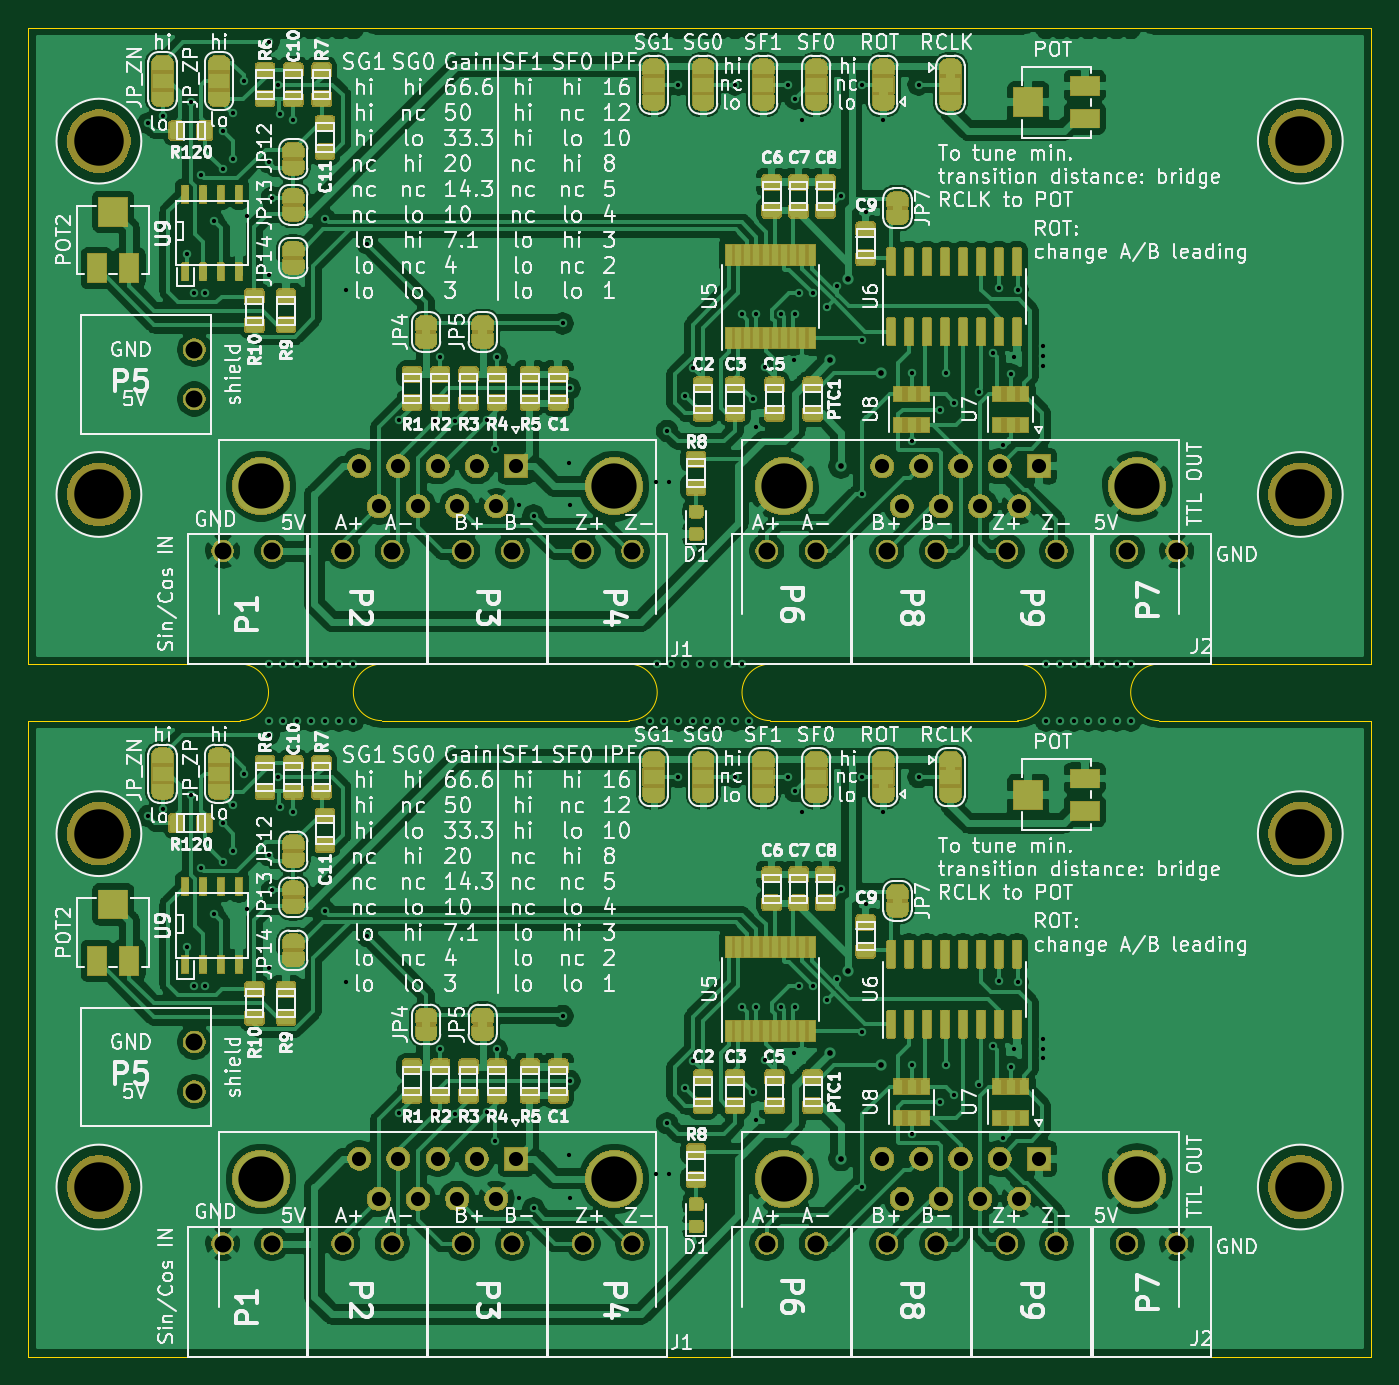
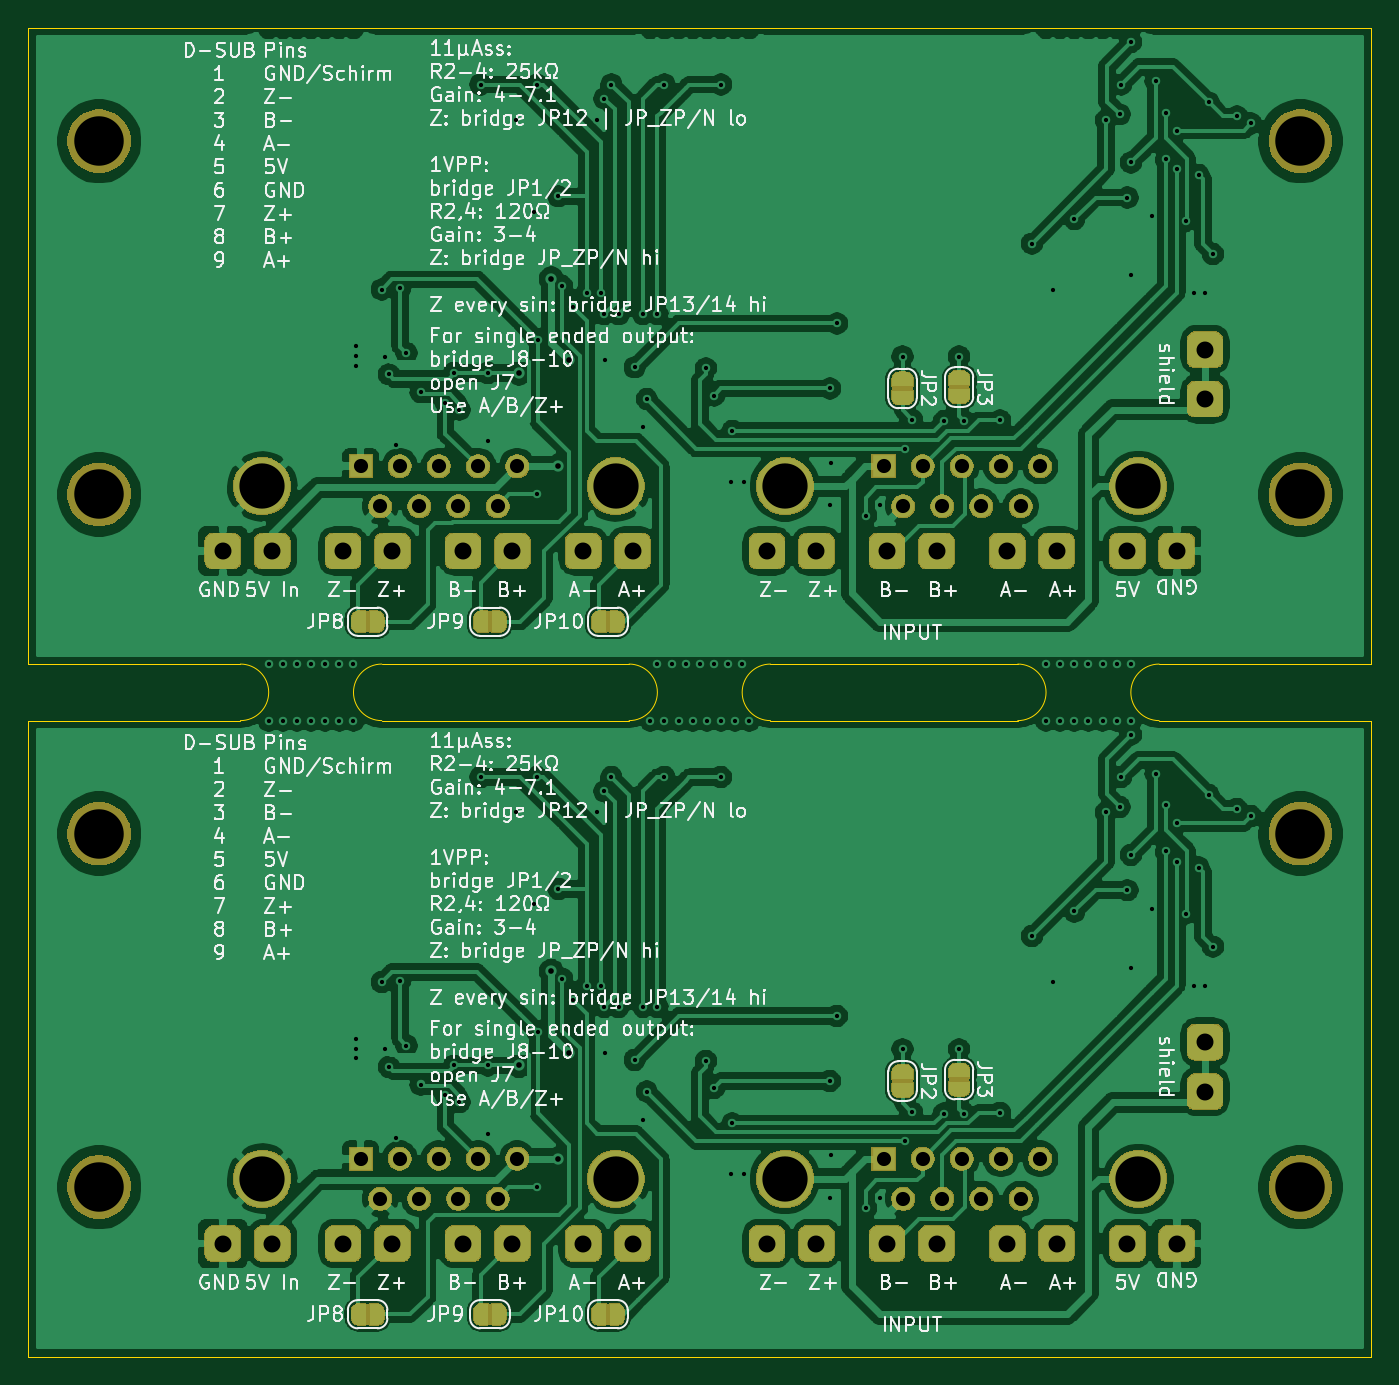
Circuit board: 10 layer files. Board 95.0 x 94.0 mm.
- bottom_copper: ICHaus-B_Cu.gbl (363085 bytes)
- bottom_mask: ICHaus-B_Mask.gbs (113304 bytes)
- paste: ICHaus-B_Paste.gbp (498 bytes)
- bottom_silk: ICHaus-B_SilkS.gbo (134713 bytes)
- outline: ICHaus-Edge_Cuts.gm1 (1546 bytes)
- top_copper: ICHaus-F_Cu.gtl (686984 bytes)
- top_mask: ICHaus-F_Mask.gts (317427 bytes)
- paste: ICHaus-F_Paste.gtp (236472 bytes)
- top_silk: ICHaus-F_SilkS.gto (252193 bytes)
- drill: ICHaus.drl (4500 bytes)

=== bottom_copper: ICHaus-B_Cu.gbl (363085 bytes, source omitted) ===
=== bottom_mask: ICHaus-B_Mask.gbs (113304 bytes, source omitted) ===
=== paste: ICHaus-B_Paste.gbp ===
G04 #@! TF.GenerationSoftware,KiCad,Pcbnew,(5.1.5)-3*
G04 #@! TF.CreationDate,2020-05-13T10:59:29+02:00*
G04 #@! TF.ProjectId,ICHaus,49434861-7573-42e6-9b69-6361645f7063,rev?*
G04 #@! TF.SameCoordinates,PX6422c40PYa6e49c0*
G04 #@! TF.FileFunction,Paste,Bot*
G04 #@! TF.FilePolarity,Positive*
%FSLAX46Y46*%
G04 Gerber Fmt 4.6, Leading zero omitted, Abs format (unit mm)*
G04 Created by KiCad (PCBNEW (5.1.5)-3) date 2020-05-13 10:59:29*
%MOMM*%
%LPD*%
G04 APERTURE LIST*
G04 APERTURE END LIST*
M02*

=== bottom_silk: ICHaus-B_SilkS.gbo (134713 bytes, source omitted) ===
=== outline: ICHaus-Edge_Cuts.gm1 ===
G04 #@! TF.GenerationSoftware,KiCad,Pcbnew,(5.1.5)-3*
G04 #@! TF.CreationDate,2020-05-13T10:59:29+02:00*
G04 #@! TF.ProjectId,ICHaus,49434861-7573-42e6-9b69-6361645f7063,rev?*
G04 #@! TF.SameCoordinates,PX6422c40PYa6e49c0*
G04 #@! TF.FileFunction,Profile,NP*
%FSLAX46Y46*%
G04 Gerber Fmt 4.6, Leading zero omitted, Abs format (unit mm)*
G04 Created by KiCad (PCBNEW (5.1.5)-3) date 2020-05-13 10:59:29*
%MOMM*%
%LPD*%
G04 APERTURE LIST*
%ADD10C,0.050000*%
G04 APERTURE END LIST*
D10*
X-75000000Y45000000D02*
X-90000000Y45000000D01*
X-47500000Y45000000D02*
X-65000000Y45000000D01*
X-20000000Y45000000D02*
X-37500000Y45000000D01*
X5000000Y45000000D02*
X-10000000Y45000000D01*
X-75000000Y49000000D02*
X-90000000Y49000000D01*
X-47500000Y49000000D02*
X-65000000Y49000000D01*
X-20000000Y49000000D02*
X-37500000Y49000000D01*
X-10000000Y49000000D02*
X5000000Y49000000D01*
X5000000Y94000000D02*
X5000000Y49000000D01*
X-37500000Y45000000D02*
G75*
G02X-37500000Y49000000I0J2000000D01*
G01*
X-47500000Y49000000D02*
G75*
G02X-47500000Y45000000I0J-2000000D01*
G01*
X-10000000Y45000000D02*
G75*
G02X-10000000Y49000000I0J2000000D01*
G01*
X-20000000Y49000000D02*
G75*
G02X-20000000Y45000000I0J-2000000D01*
G01*
X-75000000Y49000000D02*
G75*
G02X-75000000Y45000000I0J-2000000D01*
G01*
X-65000000Y45000000D02*
G75*
G02X-65000000Y49000000I0J2000000D01*
G01*
X-90000000Y49000000D02*
X-90000000Y94000000D01*
X-90000000Y94000000D02*
X5000000Y94000000D01*
X5000000Y0D02*
X-90000000Y0D01*
X5000000Y45000000D02*
X5000000Y0D01*
X-90000000Y0D02*
X-90000000Y45000000D01*
M02*

=== top_copper: ICHaus-F_Cu.gtl (686984 bytes, source omitted) ===
=== top_mask: ICHaus-F_Mask.gts (317427 bytes, source omitted) ===
=== paste: ICHaus-F_Paste.gtp (236472 bytes, source omitted) ===
=== top_silk: ICHaus-F_SilkS.gto (252193 bytes, source omitted) ===
=== drill: ICHaus.drl ===
M48
; DRILL file {KiCad (5.1.5)-3} date 13.05.2020 10:59:31
; FORMAT={3:3/ absolute / metric / suppress leading zeros}
; #@! TF.CreationDate,2020-05-13T10:59:31+02:00
; #@! TF.GenerationSoftware,Kicad,Pcbnew,(5.1.5)-3
FMAT,2
METRIC,TZ
T1C0.300
T2C0.400
T3C1.000
T4C1.200
T5C3.200
T6C3.500
%
G90
G05
T1
X-81500Y87250
X-81500Y38250
X-80500Y87750
X-80500Y38750
X-78800Y78000
X-78800Y29000
X-78500Y88750
X-78500Y39750
X-78250Y75250
X-78250Y26250
X-77800Y83600
X-77800Y34600
X-77500Y75250
X-77500Y26250
X-76875Y80350
X-76875Y31350
X-76250Y86750
X-76250Y84000
X-76250Y37750
X-76250Y35000
X-75500Y88000
X-75500Y84750
X-75500Y39000
X-75500Y35750
X-74750Y90250
X-74750Y41250
X-74500Y80700
X-74500Y31700
X-73000Y93000
X-73000Y84500
X-73000Y76500
X-73000Y49000
X-73000Y45000
X-73000Y44000
X-73000Y35500
X-73000Y27500
X-72750Y82000
X-72750Y33000
X-72300Y90000
X-72300Y41000
X-72200Y87900
X-72200Y38900
X-72000Y49000
X-72000Y45000
X-71250Y87500
X-71250Y38500
X-71000Y49000
X-71000Y45000
X-70000Y49000
X-70000Y45000
X-69000Y80500
X-69000Y49000
X-69000Y45000
X-69000Y31500
X-68000Y49000
X-68000Y45000
X-67500Y75500
X-67500Y26500
X-67000Y49000
X-67000Y45000
X-66000Y78750
X-66000Y29750
X-63750Y66250
X-63750Y17250
X-61200Y66200
X-61200Y17200
X-60850Y70750
X-60850Y21750
X-59785Y66200
X-59785Y17200
X-57525Y66275
X-57525Y17275
X-57000Y64250
X-57000Y15250
X-56850Y70750
X-56850Y21750
X-55250Y60250
X-55250Y11250
X-54250Y59500
X-54250Y10500
X-52200Y73100
X-52200Y24100
X-51750Y63250
X-51750Y14250
X-51700Y68500
X-51700Y60250
X-51700Y19500
X-51700Y11250
X-46000Y45000
X-45600Y61900
X-45600Y12900
X-45500Y49000
X-45000Y45000
X-44800Y65500
X-44800Y16500
X-44700Y61900
X-44700Y12900
X-44500Y49000
X-44000Y90000
X-44000Y45000
X-44000Y41000
X-43500Y68000
X-43500Y49000
X-43500Y19000
X-43000Y45000
X-42933Y69933
X-42933Y20933
X-42500Y49000
X-42000Y45000
X-41500Y49000
X-41000Y45000
X-40500Y49000
X-40000Y90000
X-40000Y45000
X-40000Y41000
X-39500Y73750
X-39500Y49000
X-39500Y24750
X-39000Y45000
X-38750Y67750
X-38750Y18750
X-38500Y73750
X-38500Y65750
X-38500Y24750
X-38500Y16750
X-37900Y70000
X-37900Y21000
X-36750Y73750
X-36750Y24750
X-36250Y90000
X-36250Y41000
X-35800Y70500
X-35800Y21500
X-35750Y89000
X-35750Y73750
X-35750Y40000
X-35750Y24750
X-35500Y75250
X-35500Y26250
X-35250Y87500
X-35250Y38500
X-34500Y75250
X-34500Y26250
X-33500Y74250
X-33500Y25250
X-32750Y75750
X-32750Y26750
X-32500Y82100
X-32500Y33100
X-31021Y71951
X-31021Y22951
X-31000Y90000
X-31000Y61000
X-31000Y41000
X-31000Y12000
X-30750Y81000
X-30750Y32000
X-29500Y87500
X-29500Y38500
X-27500Y69600
X-27500Y64750
X-27500Y20600
X-27500Y15750
X-27000Y90000
X-27000Y41000
X-25500Y67000
X-25500Y18000
X-25100Y69600
X-25100Y20600
X-24500Y67500
X-24500Y18500
X-22754Y68254
X-22754Y19254
X-21750Y71000
X-21750Y22000
X-21300Y75600
X-21300Y26600
X-21000Y64500
X-21000Y15500
X-20500Y69500
X-20500Y20500
X-20250Y70750
X-20250Y21750
X-20000Y75500
X-20000Y26500
X-18200Y71500
X-18200Y70800
X-18200Y70100
X-18200Y22500
X-18200Y21800
X-18200Y21100
X-18000Y49000
X-18000Y45000
X-17000Y49000
X-17000Y45000
X-16000Y49000
X-16000Y45000
X-15000Y49000
X-15000Y45000
X-14000Y49000
X-14000Y45000
X-13000Y49000
X-13000Y45000
X-12000Y49000
X-12000Y45000
T2
X-33250Y70500
X-33250Y21500
X-32500Y63000
X-32500Y14000
X-32000Y76250
X-32000Y27250
X-29700Y69600
X-29700Y20600
T3
X-66580Y14000
X-65195Y11160
X-63810Y14000
X-62425Y11160
X-61040Y14000
X-59655Y11160
X-58270Y14000
X-56885Y11160
X-55500Y14000
X-29580Y63000
X-28195Y60160
X-26810Y63000
X-25425Y60160
X-24040Y63000
X-22655Y60160
X-21270Y63000
X-19885Y60160
X-18500Y63000
X-66580Y63000
X-65195Y60160
X-63810Y63000
X-62425Y60160
X-61040Y63000
X-59655Y60160
X-58270Y63000
X-56885Y60160
X-55500Y63000
X-29580Y14000
X-28195Y11160
X-26810Y14000
X-25425Y11160
X-24040Y14000
X-22655Y11160
X-21270Y14000
X-19885Y11160
X-18500Y14000
T4
X-20750Y8000
X-17250Y8000
X-78250Y22250
X-78250Y18750
X-50750Y57000
X-47250Y57000
X-59250Y57000
X-55750Y57000
X-37750Y57000
X-34250Y57000
X-50750Y8000
X-47250Y8000
X-12250Y8000
X-8750Y8000
X-76250Y57000
X-72750Y57000
X-78250Y71250
X-78250Y67750
X-20750Y57000
X-17250Y57000
X-67750Y8000
X-64250Y8000
X-29250Y8000
X-25750Y8000
X-76250Y8000
X-72750Y8000
X-12250Y57000
X-8750Y57000
X-29250Y57000
X-25750Y57000
X-67750Y57000
X-64250Y57000
X-37750Y8000
X-34250Y8000
X-59250Y8000
X-55750Y8000
T5
X-73540Y12580
X-48540Y12580
X-36540Y61580
X-11540Y61580
X-73540Y61580
X-48540Y61580
X-36540Y12580
X-11540Y12580
T6
X0Y61000
X-85000Y86000
X0Y86000
X-85000Y61000
X0Y12000
X-85000Y12000
X0Y37000
X-85000Y37000
T0
M30
